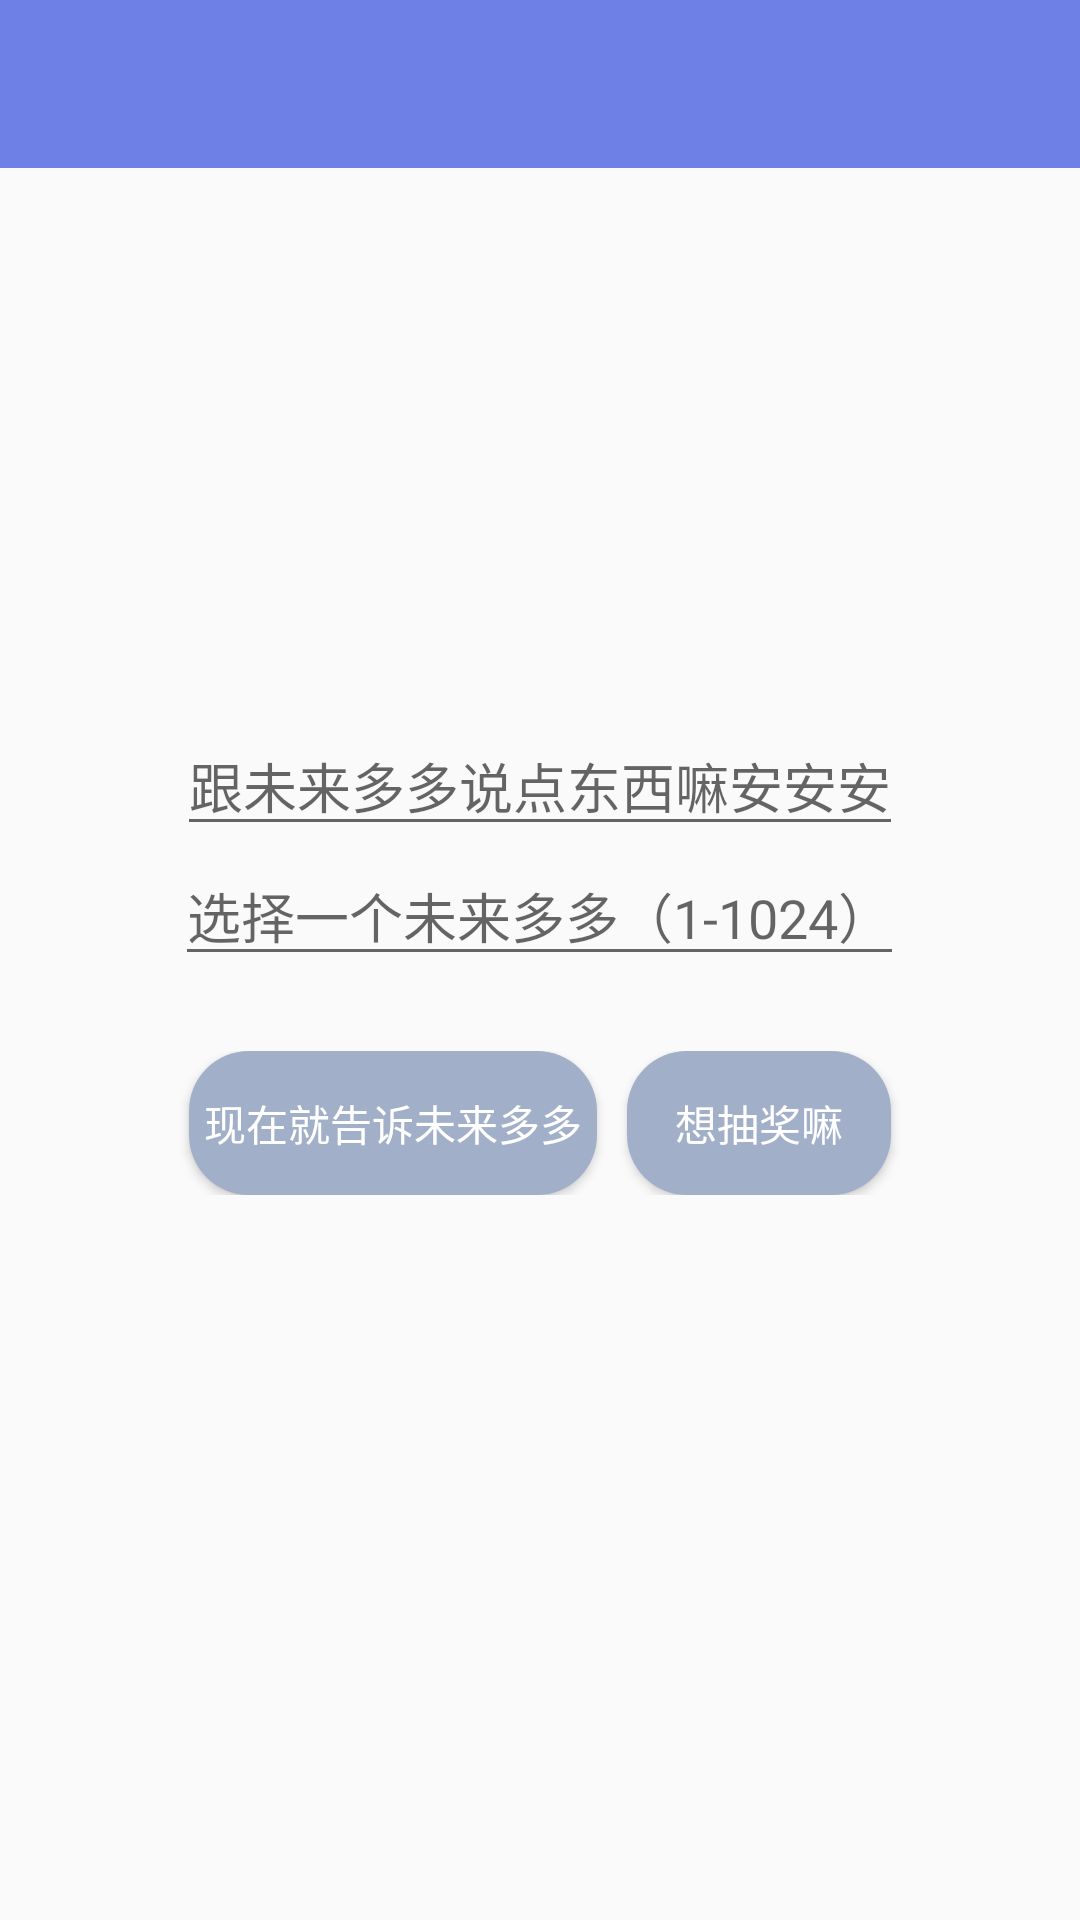

Here is an Android app screen rendered from its layout file. Give the layout XML and the strings, colors and styles it references.
<!-- AndroidManifest.xml: application theme myAppTheme -->
<!-- res/layout/activity_main.xml -->
<?xml version="1.0" encoding="utf-8"?>
<LinearLayout xmlns:android="http://schemas.android.com/apk/res/android"
    xmlns:app="http://schemas.android.com/apk/res-auto"
    xmlns:tools="http://schemas.android.com/tools"
    android:layout_width="match_parent"
    android:layout_height="match_parent"
    android:orientation="vertical"
    tools:context=".MainActivity">

    <LinearLayout
        android:layout_width="match_parent"
        android:layout_height="wrap_content"
        android:background="@color/colorPrimary"
        android:orientation="vertical">

        <android.support.v7.widget.Toolbar
            android:id="@+id/tool_bar_main"
            android:layout_width="match_parent"
            android:layout_height="?attr/actionBarSize"></android.support.v7.widget.Toolbar>
    </LinearLayout>


    <LinearLayout
        android:layout_width="match_parent"
        android:layout_height="match_parent"
        android:gravity="center"
        android:orientation="vertical"
        android:id="@+id/main_layout"
        android:scrollIndicators="bottom">


        <EditText
            android:id="@+id/ed_duoduo"
            android:layout_width="wrap_content"
            android:layout_height="wrap_content"
            android:layout_marginBottom="0dp"
            android:hint="跟未来多多说点东西嘛安安安"
            android:inputType="text"
            android:maxLength="8"
            android:maxLines="1" />

        <EditText
            android:id="@+id/ed_anan"
            android:layout_width="wrap_content"
            android:layout_height="wrap_content"
            android:layout_marginTop="0dp"
            android:layout_marginBottom="25dp"
            android:hint="选择一个未来多多（1-1024）"
            android:inputType="number"
            android:maxLength="4"
            android:maxLines="1" />

        <LinearLayout
            android:layout_width="match_parent"
            android:layout_height="wrap_content"
            android:gravity="center"
            android:orientation="horizontal">

            <Button
                android:id="@+id/btn_main"
                android:layout_width="wrap_content"
                android:layout_height="wrap_content"
                android:layout_marginRight="5dp"
                android:background="@drawable/bt_shape"
                android:padding="5dp"
                android:text="现在就告诉未来多多"
                android:textColor="#fff" />

            <Button
                android:id="@+id/btn_wantchoujiang"
                android:layout_width="wrap_content"
                android:layout_height="wrap_content"
                android:layout_marginLeft="5dp"
                android:background="@drawable/bt_shape"
                android:padding="5dp"
                android:text="想抽奖嘛"
                android:textColor="#fff" />

            <Button
                android:id="@+id/btn_choujiang"
                android:layout_width="wrap_content"
                android:layout_height="wrap_content"
                android:layout_marginLeft="5dp"
                android:background="@drawable/bt_shape"
                android:padding="5dp"
                android:text="点我抽奖"
                android:textColor="#ef9494"
                android:visibility="gone" />
        </LinearLayout>


        <TextView
            android:id="@+id/tv_main"
            android:layout_width="wrap_content"
            android:layout_height="wrap_content"
            android:layout_margin="20dp" />
    </LinearLayout>


</LinearLayout>
<!-- resources referenced by this layout -->
<resources>
  <color name="colorPrimary">#6e80e6</color>
  <!-- drawable bt_shape (drawable) -->
  <?xml version="1.0" encoding="utf-8"?>
  <shape xmlns:android="http://schemas.android.com/apk/res/android">
      xmlns:android="http://schemas.android.com/apk/res/android"
      android:shape="rectangle">
      <solid android:color="#a1afc9" />
      
      
      <corners
          android:radius="20dp" />
      
      
       
       
       
       
        
         
  </shape>
  <style name="myAppTheme" parent="@style/Theme.AppCompat.Light.NoActionBar" />
</resources>
